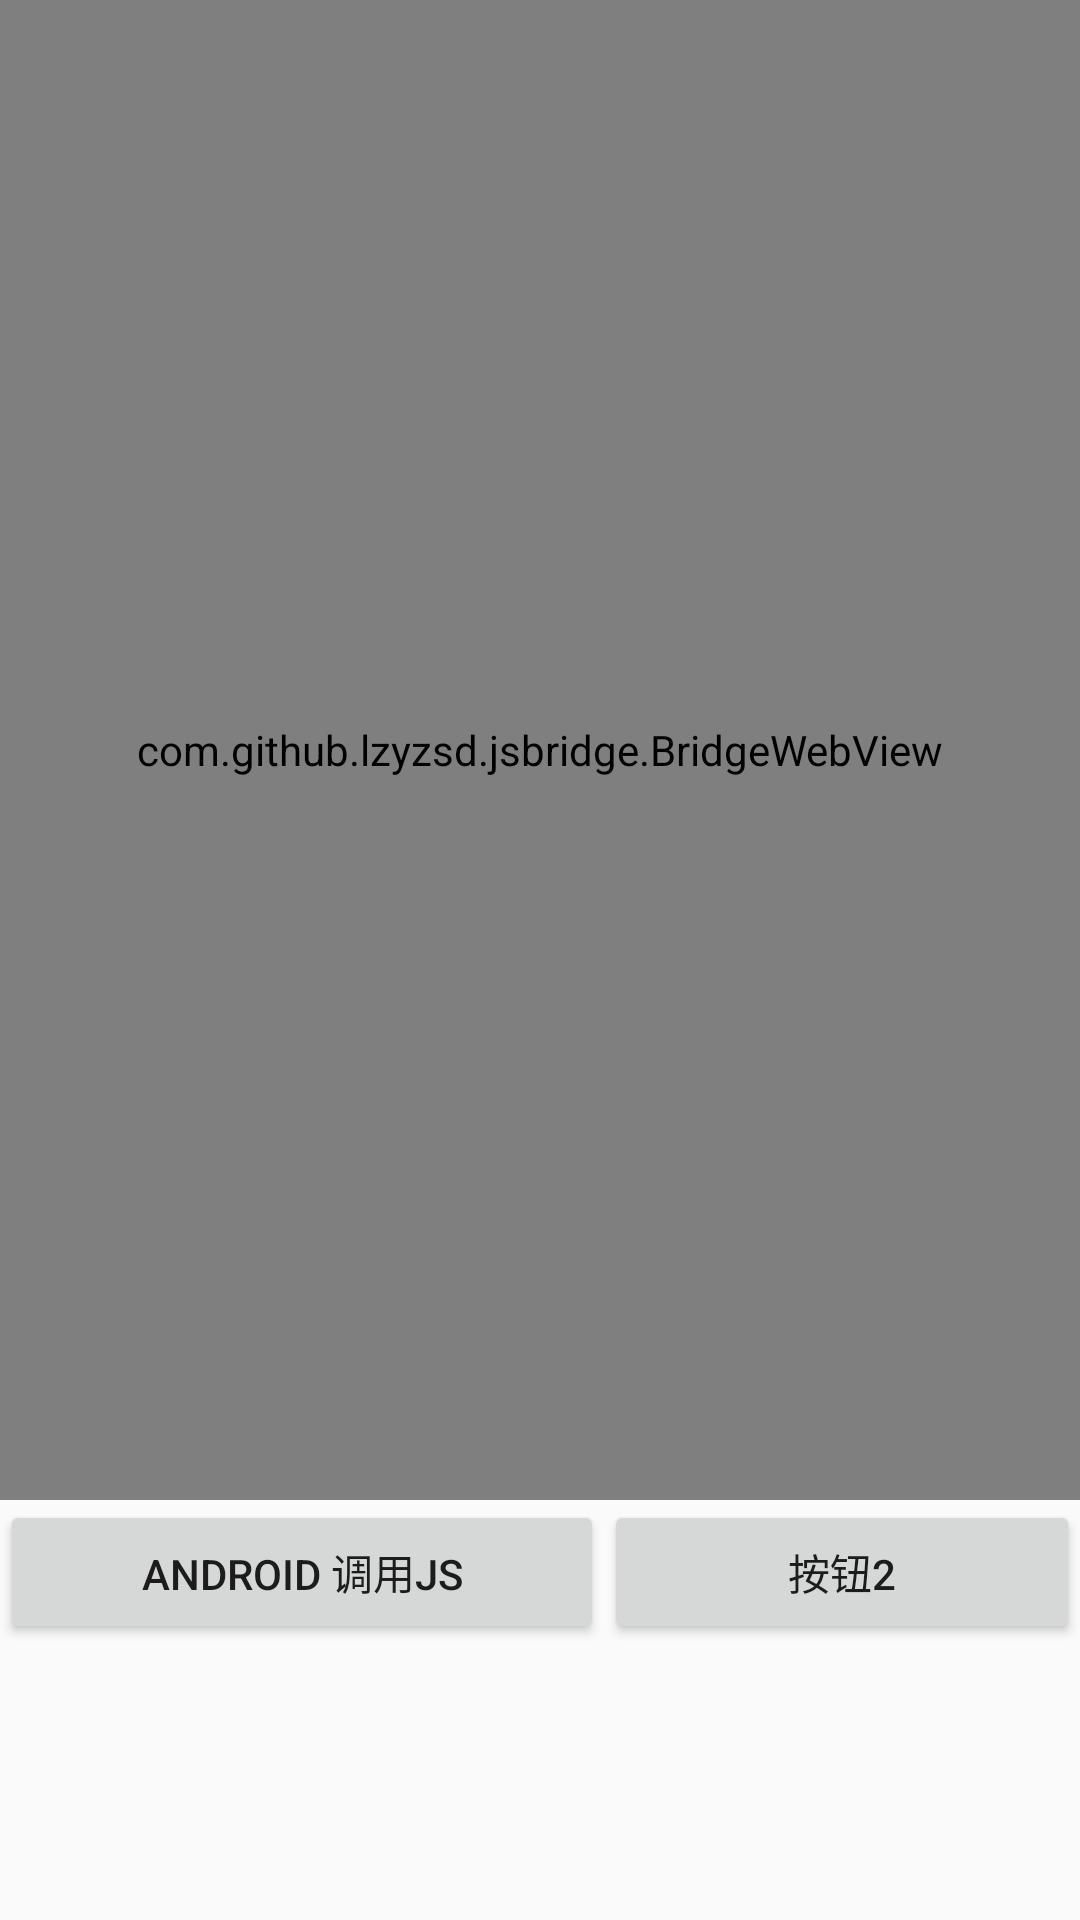

Android layout source for this screen:
<!-- AndroidManifest.xml: application theme AppTheme -->
<!-- res/layout/activity_webview_java.xml -->
<?xml version="1.0" encoding="utf-8"?>
<LinearLayout xmlns:android="http://schemas.android.com/apk/res/android"
    xmlns:tools="http://schemas.android.com/tools"
    android:layout_width="match_parent"
    android:layout_height="match_parent"
    android:orientation="vertical">

    <com.github.lzyzsd.jsbridge.BridgeWebView
        android:id="@+id/wb_webview"
        android:layout_width="match_parent"
        android:layout_height="500dp" />

    <TextView
        android:id="@+id/wb_log"
        android:layout_width="match_parent"
        android:layout_height="@dimen/dp_100" />

    <LinearLayout
        android:layout_width="match_parent"
        android:layout_height="wrap_content">

        <Button
            android:id="@+id/wb_fun1"
            android:layout_width="wrap_content"
            android:layout_height="wrap_content"
            android:layout_weight="1"
            android:text="android 调用js" />

        <Button
            android:id="@+id/wb_fun2"
            android:layout_width="wrap_content"
            android:layout_height="wrap_content"
            android:layout_weight="1"
            android:text="按钮2" />

    </LinearLayout>


</LinearLayout>
<!-- resources referenced by this layout -->
<resources>
  <style name="AppTheme" parent="Theme.AppCompat.Light.DarkActionBar">
          
          <item name="colorPrimary">@color/colorPrimary</item>
          <item name="colorPrimaryDark">@color/colorPrimaryDark</item>
          <item name="colorAccent">@color/colorAccent</item>
          <item name="android:listDivider">@android:color/holo_red_dark</item>
      </style>
  <color name="colorPrimary">#008577</color>
  <color name="colorPrimaryDark">#00574B</color>
  <color name="colorAccent">#D81B60</color>
</resources>
